Run: headless pygame with SDL's dummy video driver; simulated clock (each Clock.tick advances the game by its frame time, no real sleeping); random seed 0; keys injected as events and as key.get_pressed() state; mouse plan: one left click at the window centre at the start of phase 2, then a move to the lower-right quarter at the start of phase 3.
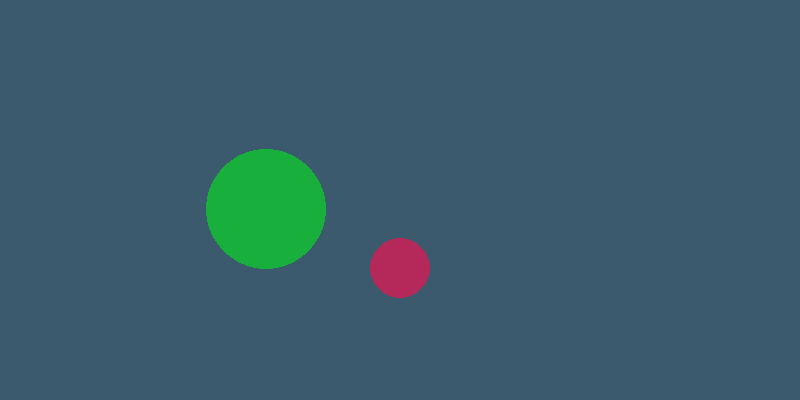
Frame 1 of 4 · flips 1–60 · no input
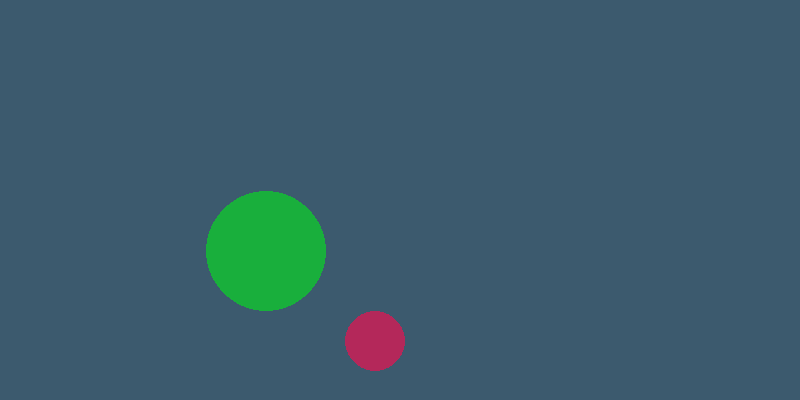
Frame 2 of 4 · flips 61–180 · clicked the window centre · tapped SPACE, RETURN · held RIGHT (→), D
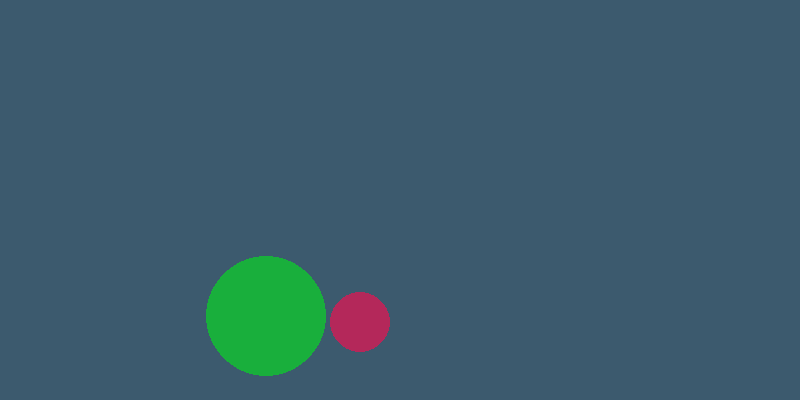
Frame 3 of 4 · flips 181–300 · moved the mouse to the lower-right quarter · held DOWN (↓), S
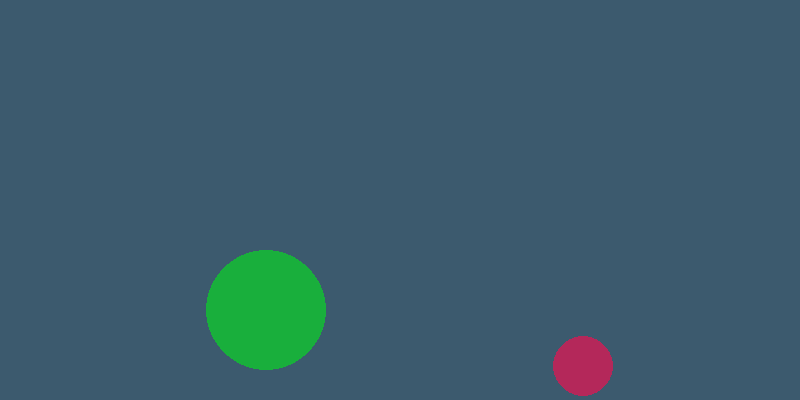
Frame 4 of 4 · flips 301–420 · held LEFT (←), A, UP (↑), W

The pygame program that drew these frames:

"""
FORCES ARE APPLIED TO AN OBJECT. SIMULATION STARTS BY IMPOSING A GRAVITY FORCE
ON THE OBJECT. THE USER CAN USE THE CLICK AND HOLD THE MOUSE TO APPLY A 'WIND' 
FORCE.
"""

import pygame
import random
from sys import exit

pygame.init()
screen = pygame.display.set_mode((800,400))
pygame.display.set_caption('Forces')
clock = pygame.time.Clock()

class Mover():

    def __init__(self, x_pos, y_pos, mass, color, radius, cf):
        self.position = pygame.Vector2(x_pos, y_pos)
        self.velocity = pygame.Vector2(0,0)
        self.acceleration = pygame.Vector2(0,0)
        self.mass = mass
        self.color = color
        self.radius = radius
        self.cf = cf            # Coefficient of friction

    def checkEdges(self):
        bounce = -0.9           # emulate loss of kinetic energy to inelastic collisions
        if self.position.x > screen.get_width() - self.radius:
            self.position.x = screen.get_width() - self.radius  # reset position
            self.velocity.x *= bounce
        if self.position.x < 0 + self.radius:
            self.position.x = 0 + self.radius                   # reset position
            self.velocity.x *= bounce

        if self.position.y > screen.get_height() - self.radius:
            self.position.y = screen.get_height() - self.radius # reset position
            self.velocity.y *= bounce
        if self.position.y < 0 + self.radius:
            self.position.y = 0 + self.radius                   # reset position
            self.velocity.y *= bounce

    def contactingEdge(self):
        return self.position.y > screen.get_height() - self.radius - 1
    
    def friction(self):
        mu = self.cf        # Coefficient of friction
        normal = 1          # Magnitude of normal vector
        
        if self.contactingEdge():
            friction = self.velocity.copy()
            friction *= -1*mu*normal
            self.applyForce(friction)
    
    def propel(self):
        randX = random.uniform(-1,1) * 100          # propel in x direction
        randY = random.uniform(-1,-0.5) * 100              # propel in y direction
        propelObject = pygame.Vector2(randX, randY)
        self.velocity *= 0
        self.applyForce(propelObject)


    def applyForce(self, force):
        f = force / self.mass
        self.acceleration += f

    def circle(self, display):
        pygame.draw.circle(display, self.color, self.position, self.radius)

    def update(self):
        self.velocity += self.acceleration
        self.position += self.velocity
        self.acceleration *= 0
        self.checkEdges()

circle1 = Mover(screen.get_width() / 2, 0, 10, pygame.Color(180, 40, 90), 30, 0.1)
circle2 = Mover(screen.get_width()// 3, 0, 30, pygame.Color(25, 175, 60), 60, 0.2)
mouse_pressed = False

"""
ANIMATION LOOP
"""
while True:
    
    for event in pygame.event.get():
        if event.type == pygame.QUIT:
            pygame.quit()
            exit()
        elif event.type == pygame.MOUSEBUTTONDOWN:
            circle1.propel()
            mouse_pressed = True
        elif event.type == pygame.MOUSEBUTTONUP:
            mouse_pressed = False
        
    if mouse_pressed:
        wind_force = pygame.Vector2(1.5, 0)
        # circle1.applyForce(wind_force)
        circle2.applyForce(wind_force)

    screen.fill(pygame.Color(60,90,110))

    gravity_force = pygame.Vector2(0, 0.3)

    circle1.circle(screen)
    circle1.applyForce(gravity_force * circle1.mass)
    circle1.friction()
    circle1.update()

    circle2.circle(screen)
    circle2.applyForce(gravity_force * circle2.mass)
    circle2.friction()
    circle2.update()

    pygame.display.update()
    clock.tick(60)
